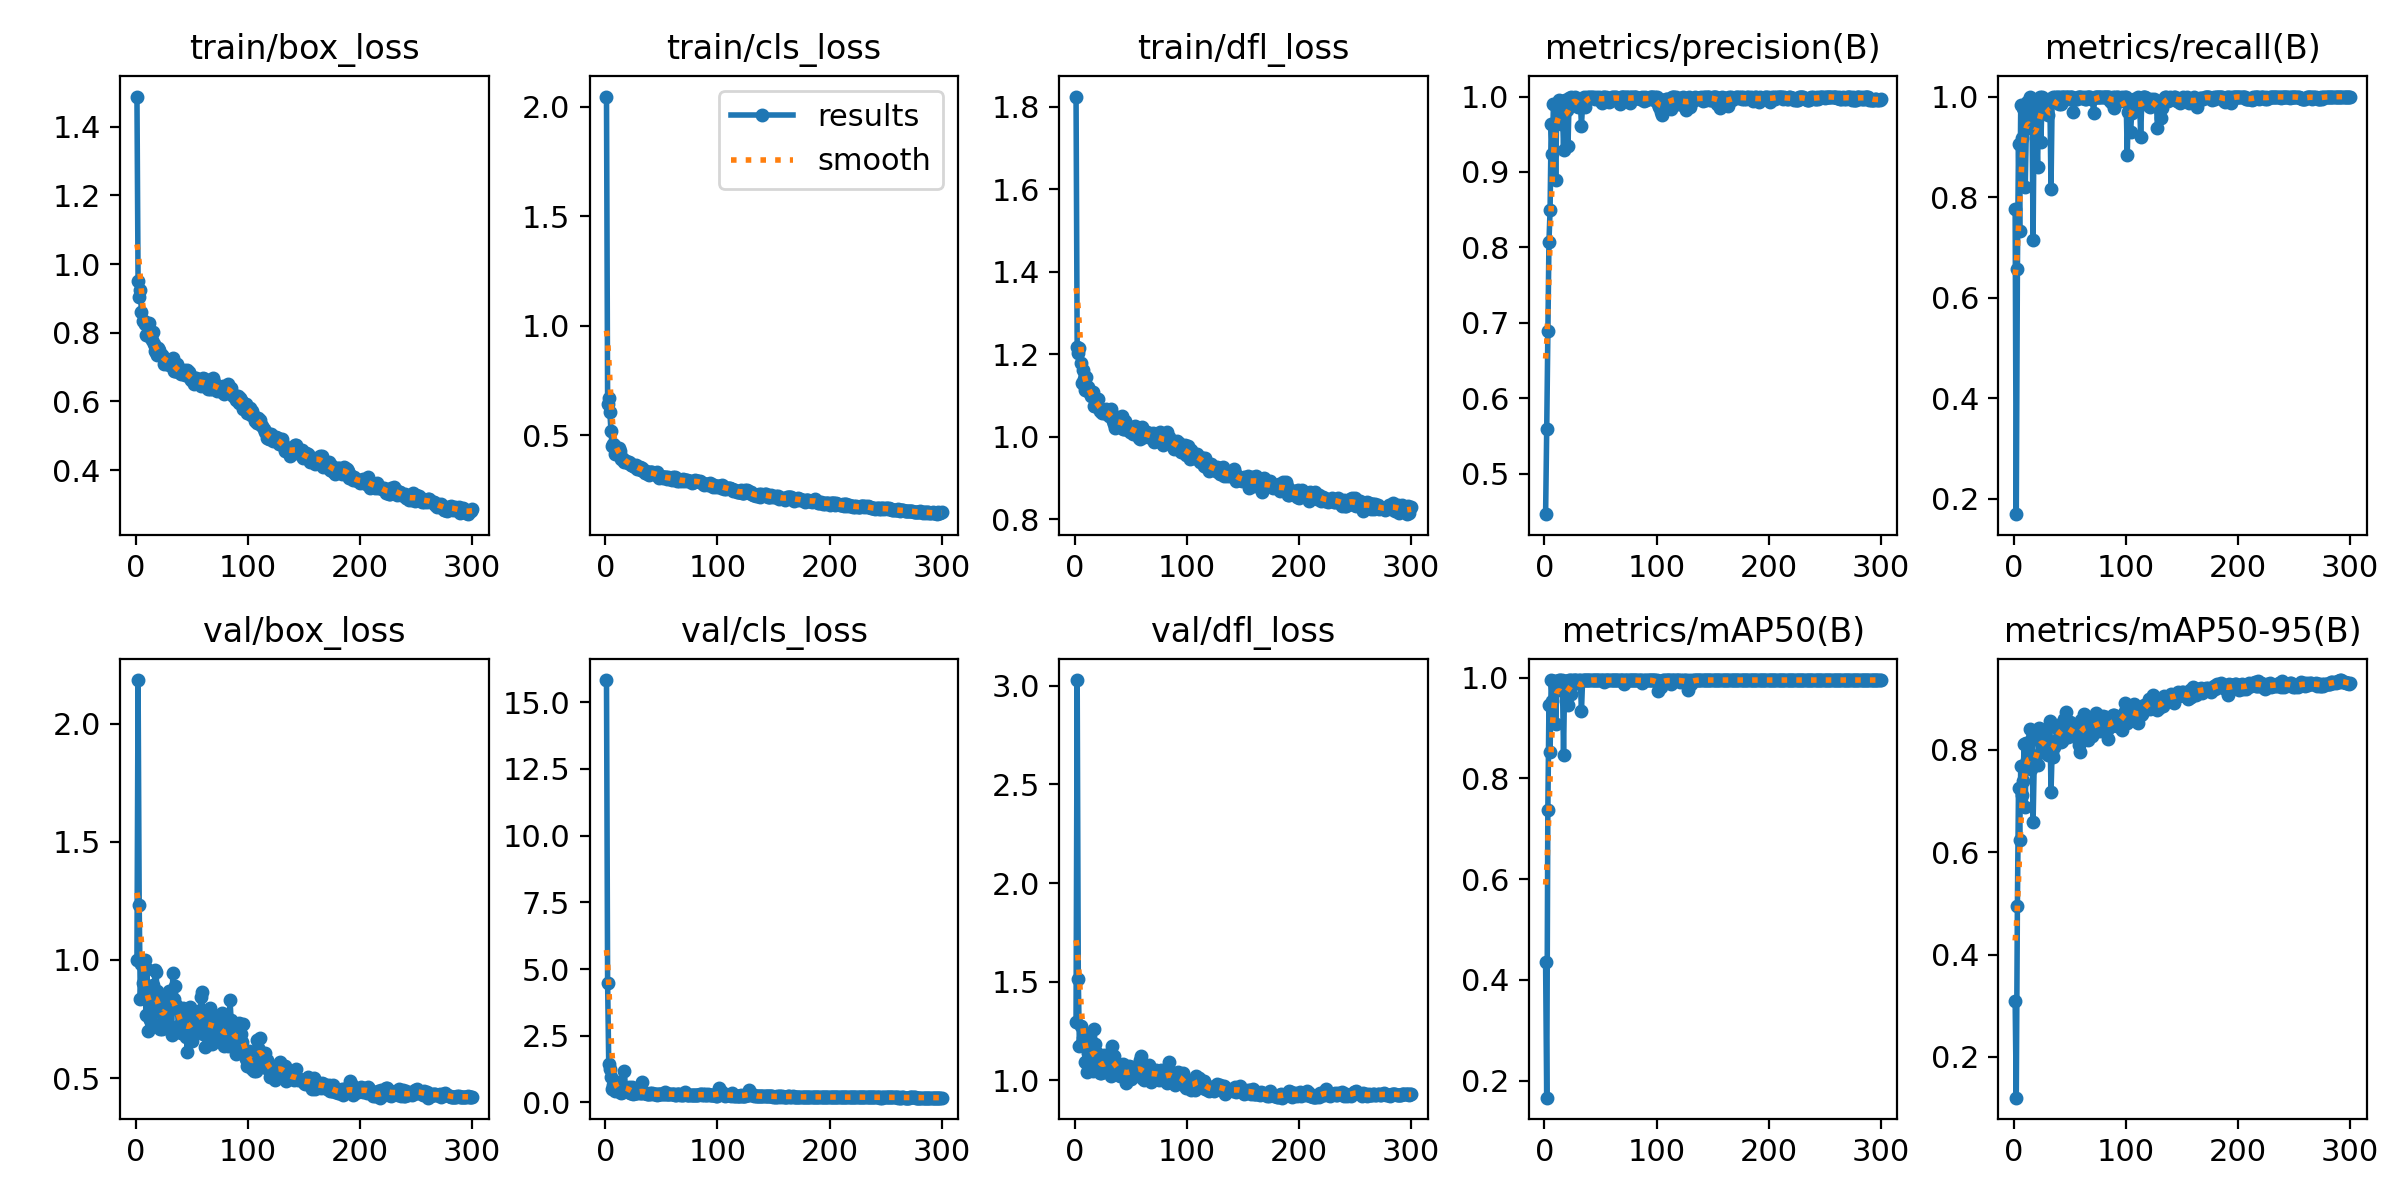

Source data for this figure (header and first rows):
epoch, time, train/box_loss, train/cls_loss, train/dfl_loss, metrics/precision(B), metrics/recall(B), metrics/mAP50(B), metrics/mAP50-95(B), val/box_loss, val/cls_loss, val/dfl_loss, lr/pg0, lr/pg1, lr/pg2
1, 3.78, 1.488, 2.047, 1.825, 0.4461, 0.7768, 0.4362, 0.3094, 0.9979, 15.83, 1.294, 0.0005457, 0.0005457, 0.0005457
2, 6.97, 0.9501, 0.6436, 1.218, 0.5592, 0.1696, 0.1665, 0.1205, 2.184, 4.461, 3.029, 0.001098, 0.001098, 0.001098
3, 10.13, 0.9033, 0.6709, 1.202, 0.6887, 0.6562, 0.7365, 0.4938, 1.231, 1.442, 1.511, 0.001646, 0.001646, 0.001646
4, 13.12, 0.9235, 0.6039, 1.215, 0.8075, 0.9062, 0.9461, 0.7253, 0.8335, 1.235, 1.173, 0.001651, 0.001651, 0.001651
5, 16.1, 0.8596, 0.5201, 1.178, 0.8496, 0.7321, 0.8523, 0.6233, 0.9813, 0.9541, 1.278, 0.001645, 0.001645, 0.001645
6, 19.06, 0.8348, 0.4506, 1.13, 0.9635, 0.9838, 0.9943, 0.7675, 0.9027, 0.515, 1.19, 0.001639, 0.001639, 0.001639
7, 22.04, 0.8344, 0.4599, 1.163, 0.9244, 0.9172, 0.9543, 0.7115, 0.8989, 0.6624, 1.215, 0.001634, 0.001634, 0.001634
8, 25.08, 0.8251, 0.4524, 1.142, 0.9901, 0.9777, 0.9929, 0.7383, 0.9987, 0.5779, 1.223, 0.001628, 0.001628, 0.001628
9, 28.04, 0.7945, 0.4128, 1.113, 0.9895, 0.9724, 0.994, 0.8111, 0.7676, 0.439, 1.093, 0.001623, 0.001623, 0.001623
10, 31.02, 0.8271, 0.4301, 1.146, 0.8892, 0.8208, 0.9084, 0.6882, 0.9621, 0.7484, 1.24, 0.001617, 0.001617, 0.001617
11, 33.97, 0.7963, 0.4274, 1.121, 0.9874, 0.9399, 0.9767, 0.8124, 0.6991, 0.4824, 1.043, 0.001612, 0.001612, 0.001612
12, 37.04, 0.8287, 0.4394, 1.12, 0.991, 0.9882, 0.9939, 0.7792, 0.8554, 0.4201, 1.141, 0.001606, 0.001606, 0.001606
13, 40, 0.7884, 0.4249, 1.11, 0.9954, 0.9885, 0.9948, 0.8126, 0.747, 0.3859, 1.067, 0.001601, 0.001601, 0.001601
14, 42.99, 0.78, 0.3907, 1.099, 0.9941, 1, 0.9948, 0.8397, 0.7331, 0.3606, 1.068, 0.001595, 0.001595, 0.001595
15, 45.97, 0.8012, 0.3942, 1.107, 0.9639, 0.9375, 0.9762, 0.7631, 0.8941, 0.5149, 1.189, 0.00159, 0.00159, 0.00159
16, 48.92, 0.7677, 0.3883, 1.109, 0.9868, 0.9851, 0.9947, 0.822, 0.7261, 0.382, 1.049, 0.001584, 0.001584, 0.001584
17, 51.95, 0.7482, 0.3789, 1.074, 0.9295, 0.714, 0.8472, 0.6597, 0.9567, 1.164, 1.262, 0.001579, 0.001579, 0.001579
18, 54.9, 0.743, 0.3835, 1.076, 0.9949, 0.9911, 0.9939, 0.7724, 0.9486, 0.4247, 1.186, 0.001573, 0.001573, 0.001573
19, 57.87, 0.7361, 0.3746, 1.075, 0.9863, 0.9642, 0.9922, 0.7874, 0.867, 0.4249, 1.14, 0.001568, 0.001568, 0.001568
20, 60.82, 0.7558, 0.3705, 1.093, 0.9825, 0.9366, 0.9767, 0.7873, 0.8325, 0.5382, 1.138, 0.001562, 0.001562, 0.001562
21, 63.76, 0.7497, 0.3753, 1.093, 0.9347, 0.8595, 0.9452, 0.7708, 0.7851, 0.5861, 1.11, 0.001557, 0.001557, 0.001557
22, 66.79, 0.7343, 0.3713, 1.064, 0.9976, 0.9911, 0.995, 0.842, 0.7072, 0.3423, 1.037, 0.001551, 0.001551, 0.001551
23, 69.77, 0.7359, 0.3624, 1.062, 0.992, 1, 0.995, 0.8401, 0.7085, 0.3377, 1.037, 0.001546, 0.001546, 0.001546
24, 72.72, 0.7284, 0.3648, 1.059, 1, 0.9091, 0.9676, 0.8233, 0.7263, 0.5758, 1.069, 0.00154, 0.00154, 0.00154
25, 75.67, 0.7098, 0.3604, 1.06, 0.9983, 0.9992, 0.995, 0.8278, 0.727, 0.3307, 1.041, 0.001535, 0.001535, 0.001535
26, 78.71, 0.7113, 0.3548, 1.057, 0.9974, 0.9955, 0.995, 0.7976, 0.8503, 0.355, 1.128, 0.001529, 0.001529, 0.001529
27, 81.65, 0.7231, 0.3622, 1.063, 0.9995, 0.9946, 0.995, 0.8081, 0.8361, 0.3431, 1.093, 0.001524, 0.001524, 0.001524
28, 84.6, 0.7219, 0.3469, 1.067, 0.9971, 0.9896, 0.9949, 0.8054, 0.8011, 0.3366, 1.093, 0.001518, 0.001518, 0.001518
29, 87.56, 0.7201, 0.3533, 1.059, 0.9899, 0.982, 0.99, 0.8142, 0.7814, 0.371, 1.071, 0.001513, 0.001513, 0.001513
30, 90.54, 0.7068, 0.3452, 1.051, 0.9861, 0.9636, 0.9901, 0.7904, 0.8675, 0.4157, 1.132, 0.001507, 0.001507, 0.001507
31, 93.55, 0.7219, 0.3549, 1.056, 0.9934, 0.9955, 0.995, 0.8129, 0.8015, 0.3374, 1.089, 0.001502, 0.001502, 0.001502
32, 96.5, 0.721, 0.3419, 1.067, 0.9938, 0.9918, 0.995, 0.8566, 0.6843, 0.3462, 1.025, 0.001496, 0.001496, 0.001496
33, 99.49, 0.7259, 0.3491, 1.056, 0.9613, 0.817, 0.9332, 0.7181, 0.9438, 0.7703, 1.172, 0.001491, 0.001491, 0.001491
34, 102.4, 0.69, 0.3363, 1.037, 0.9899, 0.9911, 0.9947, 0.7963, 0.8332, 0.3597, 1.097, 0.001485, 0.001485, 0.001485
35, 105.5, 0.6881, 0.3275, 1.031, 0.9993, 1, 0.995, 0.7864, 0.8905, 0.3467, 1.126, 0.00148, 0.00148, 0.00148
36, 108.4, 0.6889, 0.3372, 1.022, 0.9864, 0.9947, 0.9948, 0.8053, 0.8089, 0.3581, 1.076, 0.001474, 0.001474, 0.001474
37, 111.4, 0.7093, 0.3324, 1.049, 0.9984, 1, 0.995, 0.817, 0.7957, 0.3237, 1.073, 0.001469, 0.001469, 0.001469
38, 114.3, 0.6877, 0.3222, 1.029, 0.9989, 1, 0.995, 0.8426, 0.7185, 0.3107, 1.037, 0.001463, 0.001463, 0.001463
39, 117.3, 0.6826, 0.3197, 1.039, 0.9964, 1, 0.995, 0.8481, 0.6996, 0.3145, 1.027, 0.001458, 0.001458, 0.001458
40, 120.3, 0.6789, 0.3313, 1.028, 0.9991, 0.9858, 0.995, 0.8419, 0.6892, 0.3407, 1.024, 0.001452, 0.001452, 0.001452
41, 123.3, 0.6878, 0.3291, 1.048, 0.9989, 1, 0.995, 0.8417, 0.7201, 0.309, 1.04, 0.001447, 0.001447, 0.001447
42, 126.2, 0.6815, 0.3306, 1.051, 0.9997, 0.9859, 0.9949, 0.8153, 0.7946, 0.3358, 1.075, 0.001441, 0.001441, 0.001441
43, 129.2, 0.6921, 0.3283, 1.019, 0.999, 1, 0.995, 0.8172, 0.792, 0.3246, 1.085, 0.001436, 0.001436, 0.001436
44, 132.2, 0.6772, 0.3213, 1.018, 0.9987, 1, 0.995, 0.8478, 0.7186, 0.3044, 1.034, 0.00143, 0.00143, 0.00143
45, 135.2, 0.6813, 0.3166, 1.039, 0.9967, 0.9992, 0.995, 0.86, 0.6729, 0.306, 1.012, 0.001425, 0.001425, 0.001425
46, 138.1, 0.6918, 0.3299, 1.032, 0.9994, 1, 0.995, 0.8737, 0.6108, 0.2877, 0.987, 0.001419, 0.001419, 0.001419
47, 141.1, 0.6846, 0.3191, 1.016, 0.9984, 1, 0.995, 0.8353, 0.7352, 0.306, 1.05, 0.001414, 0.001414, 0.001414
48, 144.2, 0.6684, 0.3056, 1.025, 0.9971, 0.9997, 0.995, 0.8246, 0.7988, 0.3079, 1.071, 0.001408, 0.001408, 0.001408
49, 147.1, 0.663, 0.31, 1.013, 0.999, 0.9955, 0.995, 0.8382, 0.7414, 0.3185, 1.063, 0.001403, 0.001403, 0.001403
50, 150.1, 0.6637, 0.3116, 1.021, 0.9934, 0.9994, 0.995, 0.8546, 0.6556, 0.2981, 1.006, 0.001397, 0.001397, 0.001397
51, 153, 0.6628, 0.3048, 1.022, 0.9918, 0.9993, 0.9947, 0.8283, 0.7631, 0.3092, 1.068, 0.001392, 0.001392, 0.001392
52, 156, 0.6505, 0.3067, 1.006, 0.999, 1, 0.995, 0.8359, 0.7273, 0.3011, 1.039, 0.001386, 0.001386, 0.001386
53, 159, 0.6691, 0.3093, 1.017, 0.9998, 0.9694, 0.9921, 0.8299, 0.7712, 0.3812, 1.057, 0.001381, 0.001381, 0.001381
54, 162, 0.668, 0.3089, 1.026, 0.9978, 0.9948, 0.995, 0.8464, 0.7034, 0.2957, 1.028, 0.001375, 0.001375, 0.001375
55, 164.9, 0.6643, 0.3007, 1.023, 0.9991, 0.9951, 0.995, 0.8315, 0.7499, 0.305, 1.04, 0.00137, 0.00137, 0.00137
56, 167.8, 0.6503, 0.3086, 1.008, 0.9977, 0.9955, 0.995, 0.8231, 0.7822, 0.3127, 1.07, 0.001364, 0.001364, 0.001364
57, 170.8, 0.657, 0.3021, 0.9979, 0.9964, 0.9995, 0.995, 0.8383, 0.7386, 0.2979, 1.042, 0.001359, 0.001359, 0.001359
58, 173.8, 0.6445, 0.3001, 0.995, 0.9934, 0.9988, 0.995, 0.8082, 0.8445, 0.3193, 1.105, 0.001353, 0.001353, 0.001353
59, 176.8, 0.6487, 0.2964, 1.009, 0.9949, 0.9997, 0.995, 0.7949, 0.8644, 0.3241, 1.121, 0.001348, 0.001348, 0.001348
60, 179.7, 0.668, 0.306, 1.024, 0.9989, 0.9993, 0.995, 0.8574, 0.6878, 0.3091, 1.014, 0.001342, 0.001342, 0.001342
... 240 more rows
